Run: headless pygame with SDL's dummy video driver; simulated clock (each Clock.tick advances the game by its frame time, no real sleeping); random seed 0; keys injected as events and as key.get_pressed() state; no mouse input.
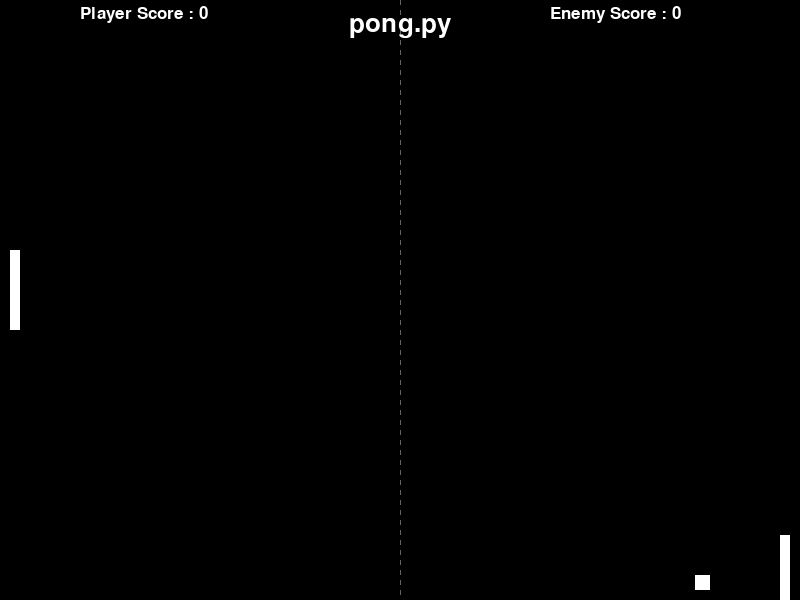
Frame 1 of 4 · flips 1–60 · no input
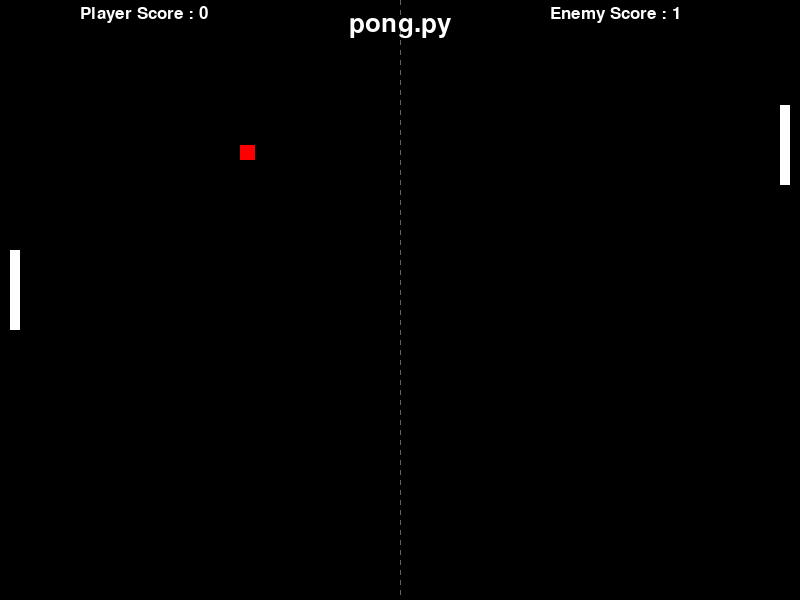
Frame 2 of 4 · flips 61–180 · tapped SPACE, RETURN · held RIGHT (→), D
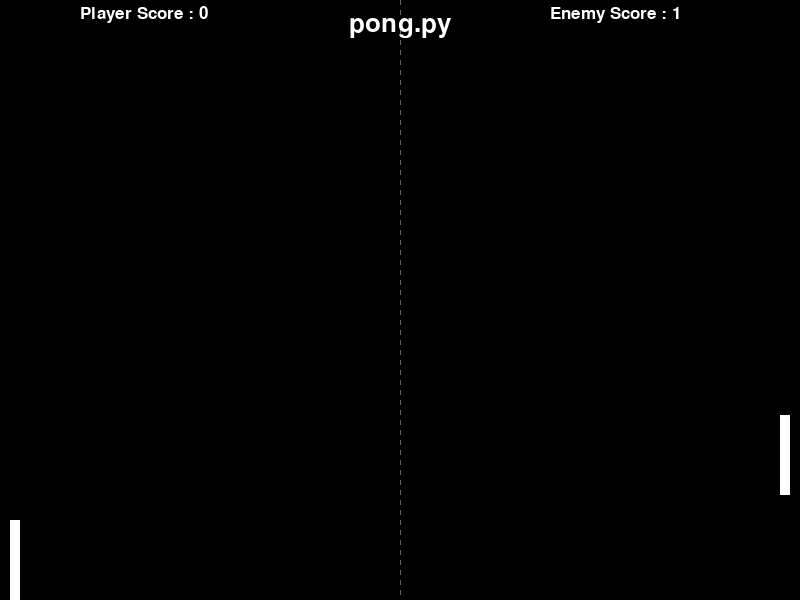
Frame 3 of 4 · flips 181–300 · held DOWN (↓), S
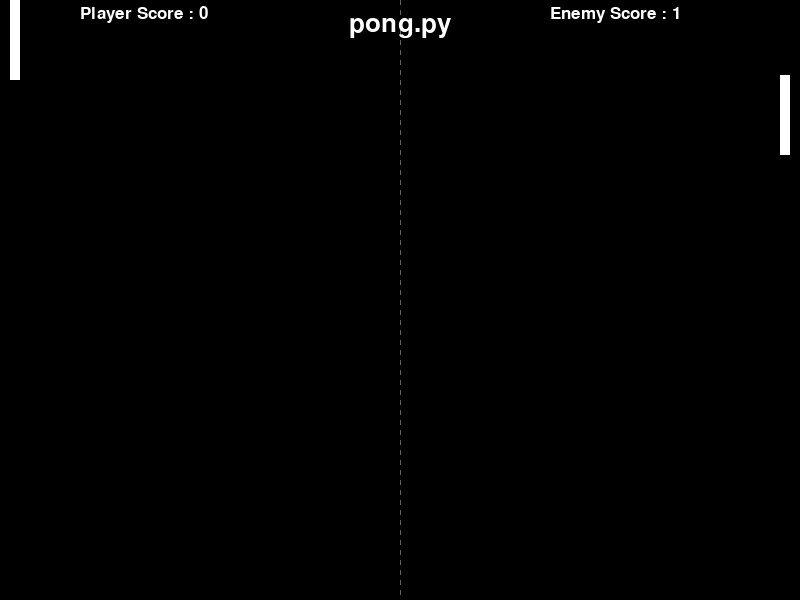
Frame 4 of 4 · flips 301–420 · held LEFT (←), A, UP (↑), W

The pygame program that drew these frames:

import pygame
from random import choice

pygame.init()

# Constants
SCREEN_WIDTH = 800
SCREEN_HEIGHT = 600
PLAYER_SPEED = 8
BALL_SPEED = 5

screen = pygame.display.set_mode((SCREEN_WIDTH, SCREEN_HEIGHT), pygame.RESIZABLE | pygame.SCALED)
title = pygame.display.set_caption("pong.py")
clock = pygame.time.Clock()

player = pygame.Rect((10, 250, 10, 80))
enemy = pygame.Rect((780, 250, 10, 80))

ball_surface = pygame.Surface((15, 15))
ball_rect = ball_surface.get_rect()
ball_rect.topleft = ((SCREEN_WIDTH // 2, SCREEN_HEIGHT // 2)) # Spawn ball in center of screen
ball_velocity = pygame.Vector2(choice([-1, 1]) * BALL_SPEED, choice([-1, 1]) * BALL_SPEED)
ball_colors = ["white", "blue", "red"]
ball_surface.fill(ball_colors[0])

def draw_net():
    for y in range(0, SCREEN_HEIGHT, 10):
        rect = pygame.Rect(SCREEN_WIDTH // 2, y, 1, 5)
        pygame.draw.rect(screen, (100, 100, 100), rect)

def display_message(font, text, size, color, y_offset = 0, centered = True, position = (0,0)):
    font = pygame.font.SysFont(font, size)
    message = font.render(text, True, color)
    if centered:
        message_rect = message.get_rect(center=(SCREEN_WIDTH // 2, SCREEN_HEIGHT // 2 + y_offset))
    else:
        message_rect = message.get_rect(topleft=position)
    screen.blit(message, message_rect)

def welcome_screen():
    pass


def game_over():
    pass

def main():
    player_score = 0
    enemy_score = 0

    running = True
    while running:

        screen.fill("black") # Clear screen each frame

        draw_net() # Draw "net" of repeating lines to divide player & enemy sides

        pygame.draw.rect(screen, "white", player)
        pygame.draw.rect(screen, "white", enemy)
        screen.blit(ball_surface, ball_rect) # Use surface & blit for ball to allow color changing

        # Display Title and Score text
        display_message("segoeui", f"pong.py", 38, "white", -275, True)
        display_message("segoeui", f"Player Score : {player_score}", 26, "white", centered=False, position=(SCREEN_WIDTH // 10, 5))
        display_message("segoeui", f"Enemy Score : {enemy_score}", 26, "white", centered=False, position=(SCREEN_WIDTH - 250, 5))

        ball_rect.x += ball_velocity.x
        ball_rect.y += ball_velocity.y

        if ball_rect.top <= 0 or ball_rect.bottom >= SCREEN_HEIGHT:
            ball_velocity.y *= -1  # Reverse vertical direction
        
        if player.colliderect(ball_rect):
            player_score += 1
            ball_surface.fill(ball_colors[1])
            ball_rect.left = player.right # Prevent ball sticking
            ball_velocity.x *= -1 # Reverse horizontal direction

            offset = (ball_rect.centery - player.centery) / (player.height / 2)
            ball_velocity.y = BALL_SPEED * offset

            if abs(ball_velocity.y) < BALL_SPEED:
                ball_velocity.y = BALL_SPEED * (1 if ball_velocity.y > 0 else -1) # Ensure ball stays at least at starting speed

        elif enemy.colliderect(ball_rect):
            enemy_score += 1
            ball_surface.fill(ball_colors[2])
            ball_rect.right = enemy.left
            ball_velocity.x *= -1 # 

            offset = (ball_rect.centery - enemy.centery) / (enemy.height / 2)
            ball_velocity.y = BALL_SPEED * offset

            if abs(ball_velocity.y) < BALL_SPEED:
                ball_velocity.y = BALL_SPEED * (1 if ball_velocity.y > 0 else -1)
        

        enemy.centery = ball_rect.y # Enemy 'follows' the ball

        keys = pygame.key.get_pressed()
        if keys[pygame.K_w] or keys[pygame.K_UP]:
            player.move_ip(0, -PLAYER_SPEED)
        elif keys[pygame.K_s] or keys[pygame.K_DOWN]:
            player.move_ip(0, PLAYER_SPEED)
        
        # Keep player in bounds of screen
        if player.top < 0:
            player.top = 0
        if player.bottom > SCREEN_HEIGHT:
            player.bottom = SCREEN_HEIGHT

        for event in pygame.event.get():
            if event.type == pygame.QUIT:
                running = False # Exit game
        
        pygame.display.update()
        clock.tick(60)

    pygame.quit()

if __name__ == "__main__":
    main()
